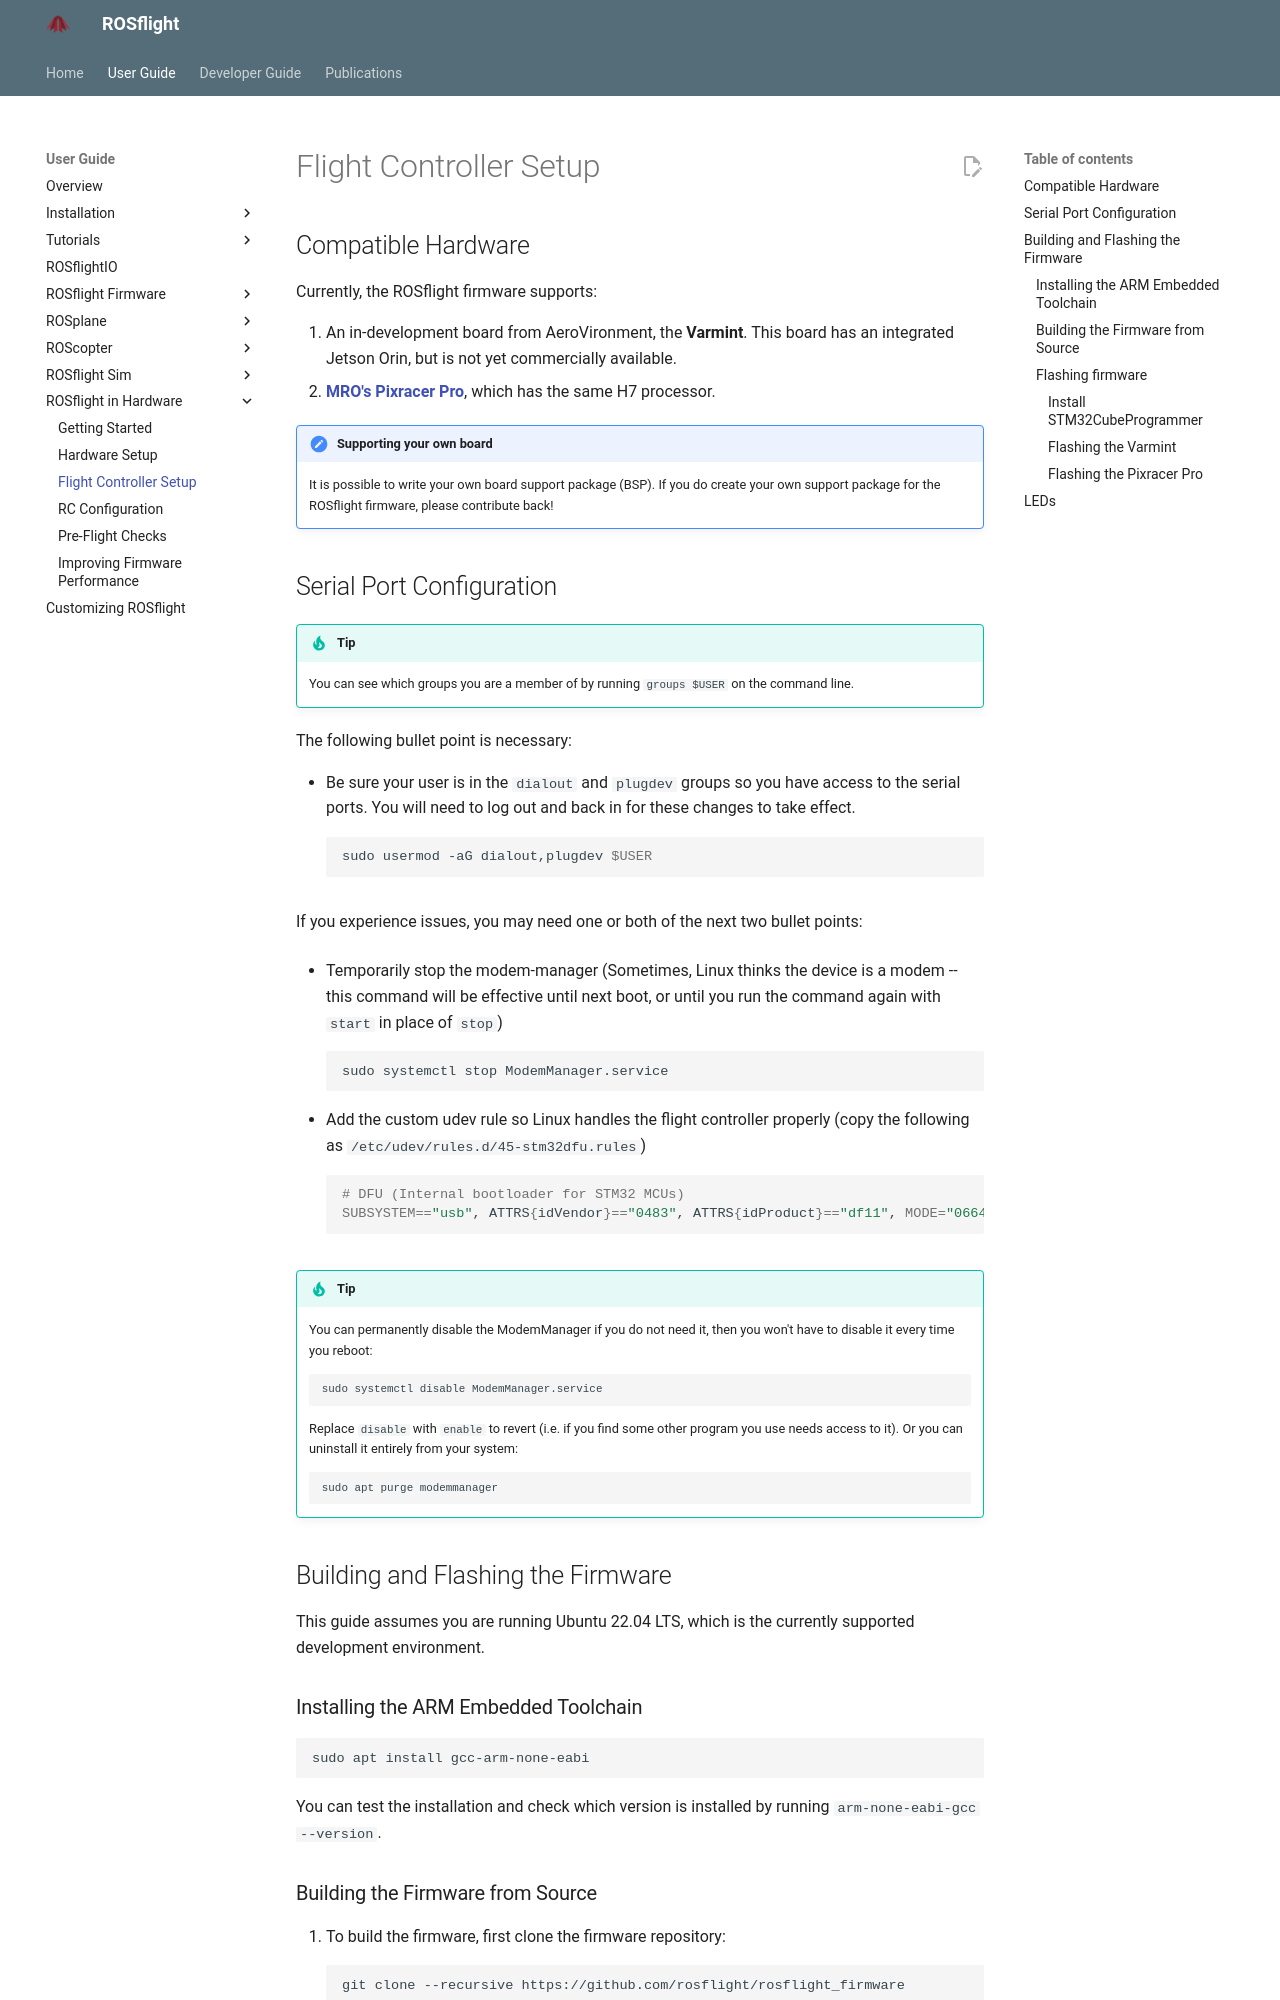

repository: rosflight/rosflight_docs · page: git-main/user-guide/hardware-and-rosflight/flight-controller-setup/index.html · generator: mkdocs

# Flight Controller Setup


## Compatible Hardware

Currently, the ROSflight firmware supports:

1. An in-development board from AeroVironment, the **Varmint**.
This board has an integrated Jetson Orin, but is not yet commercially available.
1. **[MRO's Pixracer Pro](https://store.3dr.com/pixracer-pro/)**, which has the same H7 processor.

!!! note "Supporting your own board"

    It is possible to write your own board support package (BSP).
    If you do create your own support package for the ROSflight firmware, please contribute back!
